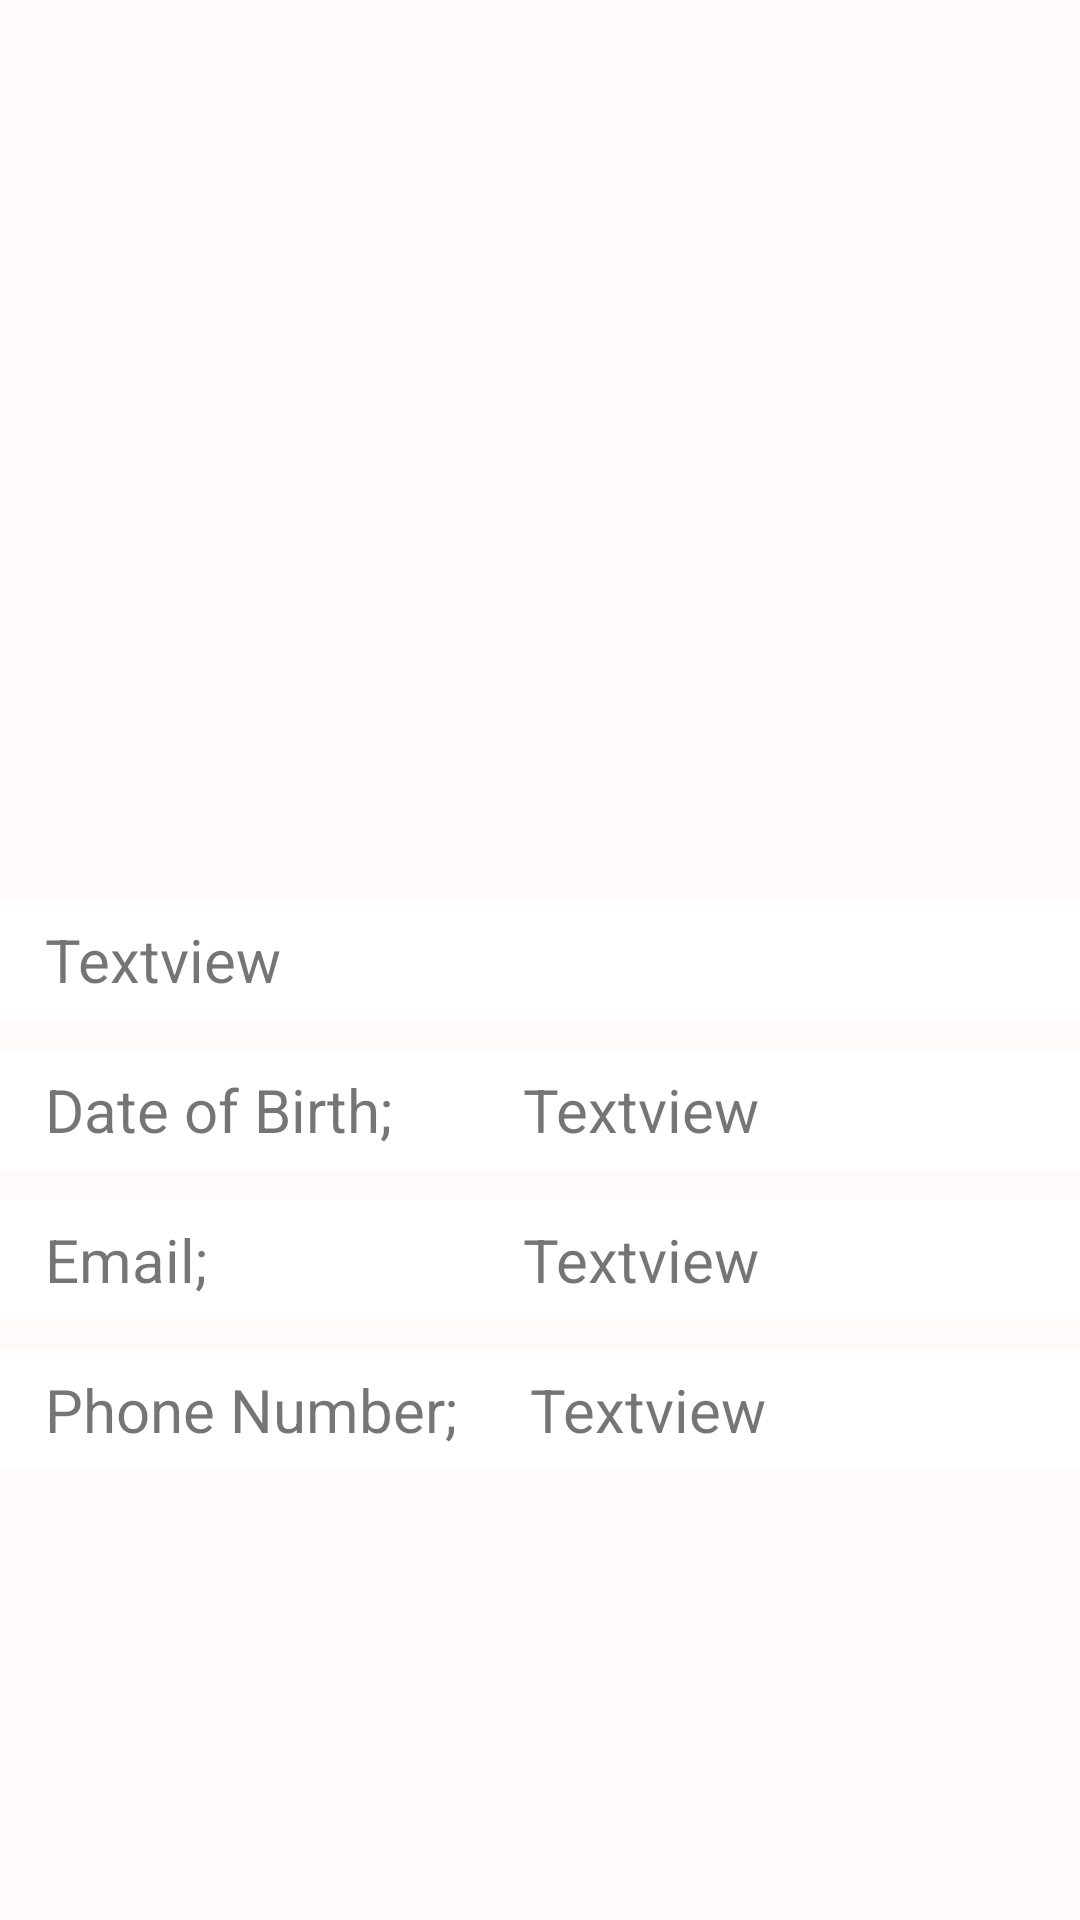

Produce the Android XML layout that renders to this screen, including the resource entries it uses.
<!-- AndroidManifest.xml: application theme AppTheme -->
<!-- res/layout/activity_my__profile.xml -->
<?xml version="1.0" encoding="utf-8"?>
<RelativeLayout xmlns:android="http://schemas.android.com/apk/res/android"
    xmlns:tools="http://schemas.android.com/tools"
    xmlns:app="http://schemas.android.com/apk/res-auto"
    android:id="@+id/activity_my__profile"
    android:layout_width="match_parent"
    android:layout_height="match_parent"
    android:paddingBottom="@dimen/activity_vertical_margin"
    android:background="#FFF9F9"
    android:layout_marginLeft="10dp"
    android:layout_marginRight="10dp"

    android:paddingTop="@dimen/activity_vertical_margin"
    tools:context="com.cviac.calendar.My_Profile">
    <RelativeLayout
        android:layout_width="match_parent"
        android:layout_height="200dp"
        android:id="@+id/pr1">

        <ImageView
            android:layout_width="wrap_content"
            android:layout_height="wrap_content"
            android:id="@+id/profile"
            android:layout_gravity="center"
            android:foregroundGravity="center"
            android:src="@drawable/ic_launcher"
            android:layout_centerVertical="true"
            android:layout_centerHorizontal="true" />

        <ImageView
            android:layout_width="wrap_content"
            android:layout_height="wrap_content"
            android:src="@drawable/ic_launcher"


            android:id="@+id/imgcamera"
            android:layout_marginBottom="27dp"
            android:layout_alignParentBottom="true"
            android:layout_toRightOf="@+id/profile"
            android:layout_toEndOf="@+id/profile" />

    </RelativeLayout>

    <RelativeLayout
        android:layout_width="match_parent"
        android:layout_height="40dp"
        android:layout_centerVertical="true"
        android:id="@+id/pc1"
        android:background="#ffffff"
        android:layout_alignParentLeft="true"
        android:layout_alignParentStart="true">

        <TextView
            android:layout_width="match_parent"
            android:layout_height="wrap_content"
            android:layout_gravity="center"
            android:text="Textview "
            android:textSize="20dp"
            android:layout_marginLeft="15dp"
            android:layout_centerVertical="true"
            android:layout_alignParentLeft="true"
            android:layout_alignParentStart="true"
            android:id="@+id/pname" />

    </RelativeLayout>

    <RelativeLayout
        android:layout_width="match_parent"
        android:layout_height="40dp"
        android:id="@+id/pc2"
        android:layout_marginTop="10dp"
        android:background="#ffffff"
        android:layout_below="@+id/pc1"
        android:layout_alignParentLeft="true"
        android:layout_alignParentStart="true">

        <TextView
            android:layout_width="wrap_content"
            android:layout_height="wrap_content"

            android:text="Date of Birth; "
            android:textSize="20dp"
            android:layout_marginLeft="15dp"
            android:layout_centerVertical="true"
            android:layout_alignParentLeft="true"
            android:layout_alignParentStart="true"
            android:id="@+id/pt1" />

        <TextView
            android:layout_width="wrap_content"
            android:layout_height="wrap_content"

            android:text="Textview"
            android:textSize="20dp"
            android:layout_marginLeft="38dp"
            android:layout_marginStart="38dp"
            android:id="@+id/pdateofbirth"
            android:layout_alignBaseline="@+id/pt1"
            android:layout_alignBottom="@+id/pt1"
            android:layout_toRightOf="@+id/pt1"
            android:layout_toEndOf="@+id/pt1" />

    </RelativeLayout>
    <RelativeLayout
        android:layout_width="match_parent"
        android:layout_height="40dp"
        android:id="@+id/pc3"
        android:background="#ffffff"
        android:layout_marginTop="10dp"
        android:layout_below="@+id/pc2"
        android:layout_alignParentLeft="true"
        android:layout_alignParentStart="true">

        <TextView
            android:layout_width="wrap_content"
            android:layout_height="wrap_content"

            android:text="Email; "
            android:textSize="20dp"
            android:layout_marginLeft="15dp"
            android:layout_centerVertical="true"
            android:layout_alignParentLeft="true"
            android:layout_alignParentStart="true"
            android:id="@+id/pt2" />

        <TextView
            android:layout_width="wrap_content"
            android:layout_height="wrap_content"

            android:text="Textview"
            android:textSize="20dp"
            android:layout_marginLeft="100dp"
            android:layout_marginStart="100dp"
            android:id="@+id/pemail"
            android:layout_alignBaseline="@+id/pt2"
            android:layout_alignBottom="@+id/pt2"
            android:layout_toRightOf="@+id/pt2"
            android:layout_toEndOf="@+id/pt2" />

    </RelativeLayout>

    <RelativeLayout
        android:layout_width="match_parent"
        android:layout_height="40dp"
        android:id="@+id/pc4"
        android:background="#ffffff"
        android:layout_marginTop="10dp"
        android:layout_below="@+id/pc3"
        android:layout_alignParentLeft="true"
        android:layout_alignParentStart="true">

        <TextView
            android:layout_width="wrap_content"
            android:layout_height="wrap_content"

            android:text="Phone Number; "
            android:textSize="20dp"
            android:layout_marginLeft="15dp"
            android:layout_centerVertical="true"
            android:layout_alignParentLeft="true"
            android:layout_alignParentStart="true"
            android:id="@+id/pt2" />

        <TextView
            android:layout_width="wrap_content"
            android:layout_height="wrap_content"

            android:text="Textview"
            android:textSize="20dp"
            android:layout_marginLeft="19dp"
            android:layout_marginStart="19dp"
            android:id="@+id/phon"
            android:layout_alignBaseline="@+id/pt2"
            android:layout_alignBottom="@+id/pt2"
            android:layout_toRightOf="@+id/pt2"
            android:layout_toEndOf="@+id/pt2" />

    </RelativeLayout>


</RelativeLayout>
<!-- resources referenced by this layout -->
<resources>
  <dimen name="activity_vertical_margin">16dp</dimen>
  <style name="AppTheme" parent="Theme.AppCompat.Light.DarkActionBar">
          
          <item name="android:actionBarStyle">@style/MyActionBar</item>
  
          
          <item name="actionBarStyle">@style/MyActionBar</item>
      </style>
  <style name="MyActionBar" parent="@style/Widget.AppCompat.Light.ActionBar.Solid.Inverse">
          <item name="android:background">@color/actionbar_background</item>
  
          
          <item name="background">@color/actionbar_background</item>
      </style>
  <color name="actionbar_background">#f96e59</color>
</resources>
